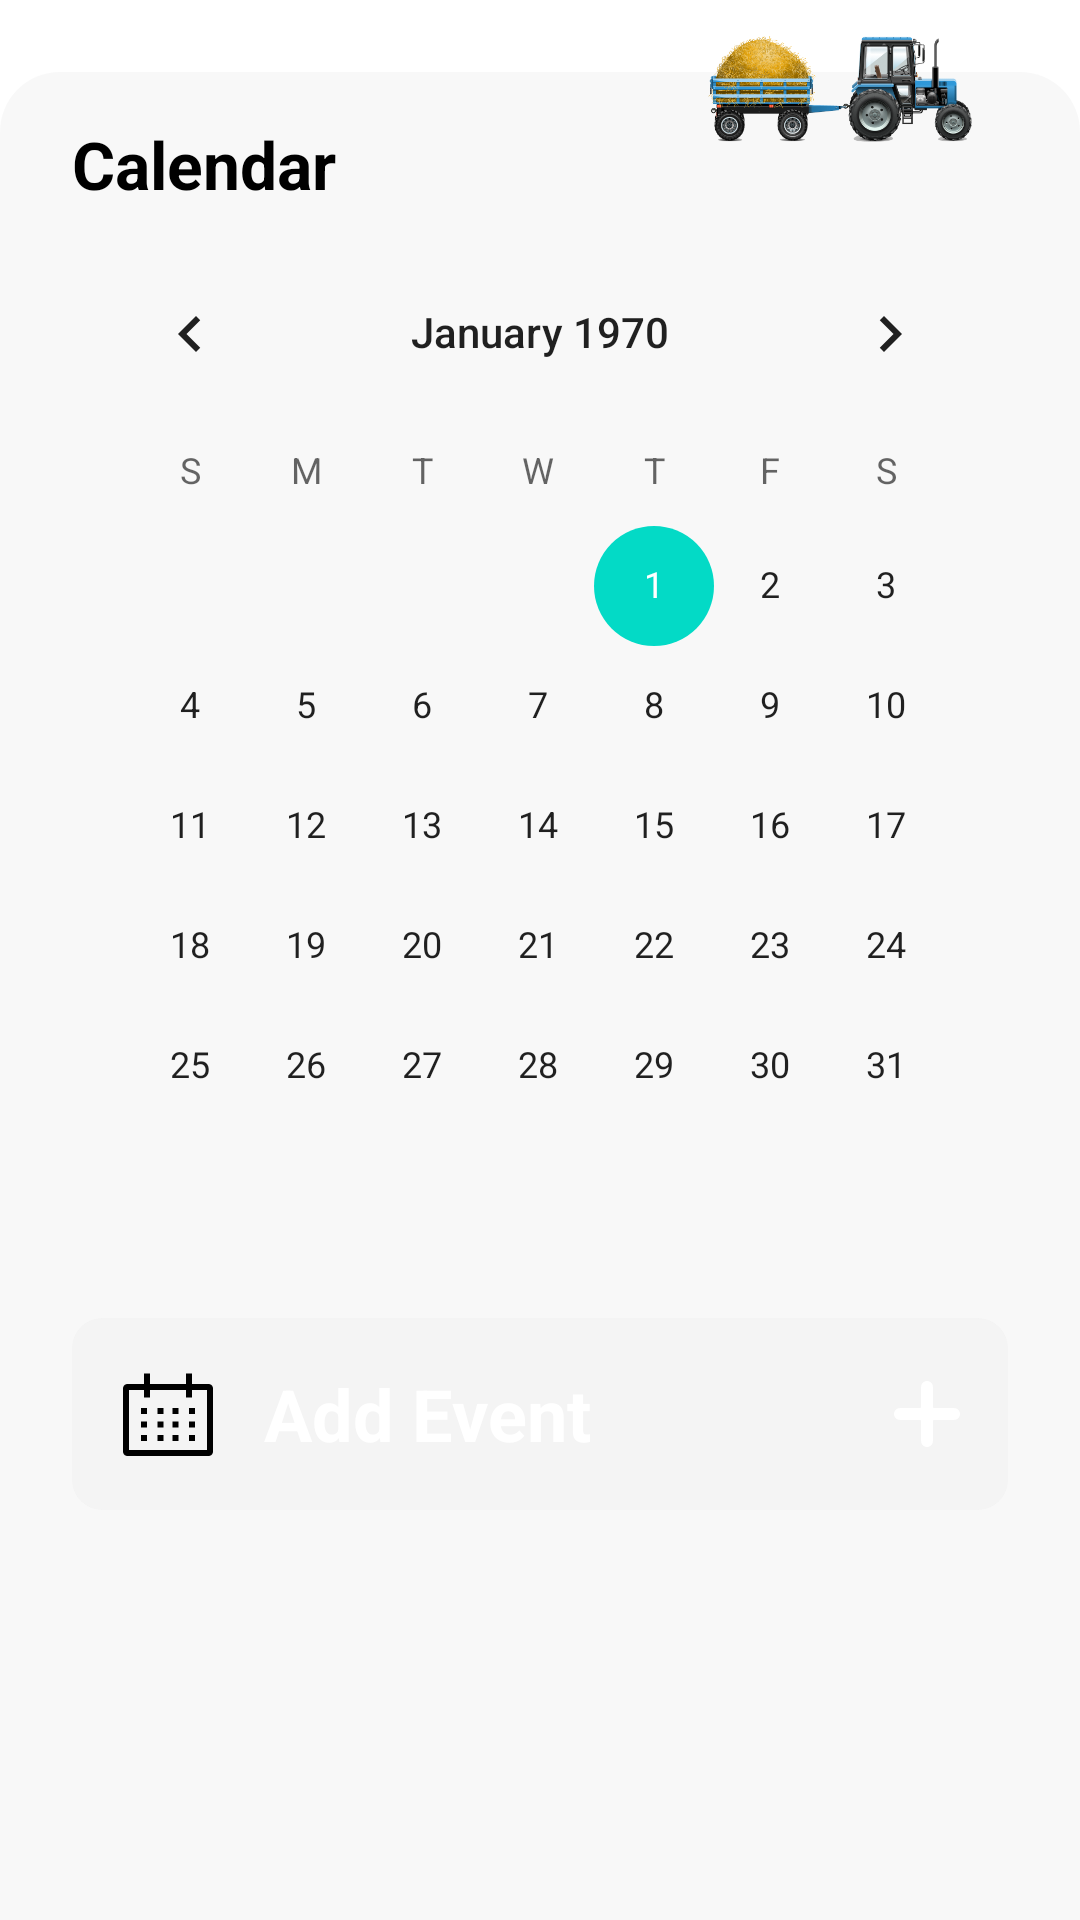

Layout XML and referenced resources for this Android screen:
<!-- AndroidManifest.xml: application theme Theme.DroidAI -->
<!-- res/layout/fragment_crop_calendar.xml -->
<?xml version="1.0" encoding="utf-8"?>
<layout xmlns:android="http://schemas.android.com/apk/res/android"
    xmlns:app="http://schemas.android.com/apk/res-auto"
    xmlns:tools="http://schemas.android.com/tools">

    <androidx.constraintlayout.widget.ConstraintLayout
        android:layout_width="match_parent"
        android:layout_height="match_parent">
        <View
            android:id="@+id/view"
            android:layout_width="0dp"
            android:layout_height="0dp"
            android:layout_marginTop="@dimen/page_padding"
            android:background="@drawable/default_background"
            app:layout_constraintBottom_toBottomOf="parent"
            app:layout_constraintEnd_toEndOf="parent"
            app:layout_constraintStart_toStartOf="parent"
            app:layout_constraintTop_toTopOf="parent" />
        <ImageView
            android:id="@+id/imageView5"
            android:layout_width="wrap_content"
            android:layout_height="@dimen/avatarSize"
            android:layout_marginEnd="@dimen/page_padding"
            android:adjustViewBounds="true"
            android:padding="12dp"
            android:src="@mipmap/image_calender"
            app:layout_constraintEnd_toEndOf="parent"
            app:layout_constraintTop_toTopOf="parent"
            tools:ignore="ContentDescription" />



        <androidx.core.widget.NestedScrollView
            android:layout_width="match_parent"
            android:layout_height="0dp"
            android:clipToPadding="false"
            app:layout_constraintBottom_toBottomOf="parent"
            app:layout_constraintEnd_toEndOf="parent"
            app:layout_constraintStart_toStartOf="parent"
            app:layout_constraintTop_toBottomOf="@+id/textView6">

            <LinearLayout
                android:layout_width="match_parent"
                android:layout_height="wrap_content"
                android:layout_marginStart="@dimen/page_padding"
                android:layout_marginEnd="@dimen/page_padding"
                android:orientation="vertical">

                <CalendarView
                    android:id="@+id/calendarView"
                    android:layout_width="match_parent"
                    android:layout_height="wrap_content"
                    android:layout_marginTop="@dimen/input_text_margin_top"
                    android:background="@drawable/calendar_view_bg" />

                <androidx.cardview.widget.CardView
                    android:id="@+id/card_view_activity_crop_calender_add"
                    android:layout_width="match_parent"
                    android:layout_height="wrap_content"
                    android:layout_marginTop="24dp"
                    app:cardBackgroundColor="@color/background_color"
                    app:cardCornerRadius="10dp"
                    app:cardElevation="0dp">

                    <LinearLayout
                        android:layout_width="match_parent"
                        android:layout_height="match_parent"
                        android:layout_margin="8dp"
                        android:gravity="center_vertical"
                        android:orientation="horizontal">

                        <ImageView
                            android:layout_width="wrap_content"
                            android:layout_height="@dimen/actionBarButtonSize"
                            android:layout_gravity="center"
                            android:adjustViewBounds="true"
                            android:padding="8dp"
                            android:src="@drawable/calendar"
                            tools:ignore="ContentDescription" />

                        <TextView
                            android:layout_width="0dp"
                            android:layout_height="wrap_content"
                            android:layout_marginStart="@dimen/input_text_margin_left"
                            android:layout_weight="1"
                            android:maxLines="1"
                            android:text="@string/add_event"
                            android:textColor="@color/white"
                            android:textSize="24sp"
                            android:textStyle="bold" />

                        <ImageView
                            android:layout_width="wrap_content"
                            android:layout_height="22dp"
                            android:layout_marginStart="@dimen/input_text_margin_left"
                            android:layout_marginEnd="@dimen/input_text_margin_left"
                            android:adjustViewBounds="true"
                            android:src="@drawable/event_add"
                            tools:ignore="ContentDescription" />
                    </LinearLayout>
                </androidx.cardview.widget.CardView>

                <androidx.recyclerview.widget.RecyclerView
                    android:id="@+id/eventRecyclerView"
                    android:layout_width="match_parent"
                    android:layout_height="wrap_content"
                    android:layout_marginTop="16dp"
                    android:clipToPadding="false"
                    android:nestedScrollingEnabled="false"
                    android:paddingBottom="10dp"
                    app:layoutManager="androidx.recyclerview.widget.LinearLayoutManager" />
            </LinearLayout>


        </androidx.core.widget.NestedScrollView>


        <TextView
            android:id="@+id/textView6"
            style="@style/fragmentTitleStyle"
            android:layout_width="wrap_content"
            android:layout_height="wrap_content"
            android:layout_marginStart="@dimen/page_padding"
            android:layout_marginTop="@dimen/titleMarginTop"
            android:text="@string/crop_calendar"
            app:layout_constraintStart_toStartOf="parent"
            app:layout_constraintTop_toTopOf="parent" />

    </androidx.constraintlayout.widget.ConstraintLayout>
</layout>
<!-- resources referenced by this layout -->
<resources>
  <color name="background_color">#50E9E9E9</color>
  <color name="white">#FFFFFF</color>
  <dimen name="actionBarButtonSize">48dp</dimen>
  <dimen name="avatarSize">60dp</dimen>
  
      /* Notification card view */
  <dimen name="input_text_margin_left">8dp</dimen>
  
      /* Inquiry Page */
  <dimen name="input_text_margin_top">8dp</dimen>
  <dimen name="page_padding">24dp</dimen>
  <dimen name="titleMarginTop">40dp</dimen>
  <!-- drawable calendar: vector/xml drawable (drawable, 2019 chars, omitted) -->
  <!-- drawable default_background (drawable) -->
  <?xml version="1.0" encoding="utf-8"?>
  <shape xmlns:android="http://schemas.android.com/apk/res/android">
      <corners
          android:topLeftRadius="20dp"
          android:topRightRadius="20dp" />
      <solid android:color="@color/background_color" />
  </shape>
  <!-- drawable event_add (drawable) -->
  <vector xmlns:android="http://schemas.android.com/apk/res/android"
      android:width="22dp"
      android:height="22dp"
      android:viewportWidth="22"
      android:viewportHeight="22">
    <group>
      <clip-path
          android:pathData="M0,0h22v22h-22z"/>
      <path
          android:pathData="M20.036,9.036H13.357C13.14,9.036 12.964,8.86 12.964,8.643V1.964C12.964,0.88 12.085,0 11,0C9.915,0 9.036,0.88 9.036,1.964V8.643C9.036,8.86 8.86,9.036 8.643,9.036H1.964C0.88,9.036 0,9.915 0,11C0,12.085 0.88,12.964 1.964,12.964H8.643C8.86,12.964 9.036,13.14 9.036,13.357V20.036C9.036,21.121 9.915,22 11,22C12.085,22 12.964,21.121 12.964,20.036V13.357C12.964,13.14 13.14,12.964 13.357,12.964H20.036C21.121,12.964 22,12.085 22,11C22,9.915 21.121,9.036 20.036,9.036Z"
          android:fillColor="#ffffff"/>
    </group>
  </vector>
  <!-- mipmap image_calender: png bitmap (mipmap-hdpi, 127995 bytes) -->
  <string name="add_event">Add Event</string>
  <string name="crop_calendar">Calendar</string>
  <style name="fragmentTitleStyle">
          <item name="android:textColor">@color/black</item>
          <item name="android:textSize">22sp</item>
          <item name="android:textStyle">bold</item>
      </style>
  <style name="Theme.DroidAI" parent="Theme.MaterialComponents.Light.NoActionBar">
          <item name="android:windowTranslucentStatus">true</item>
      </style>
  <color name="black">#000000</color>
</resources>
